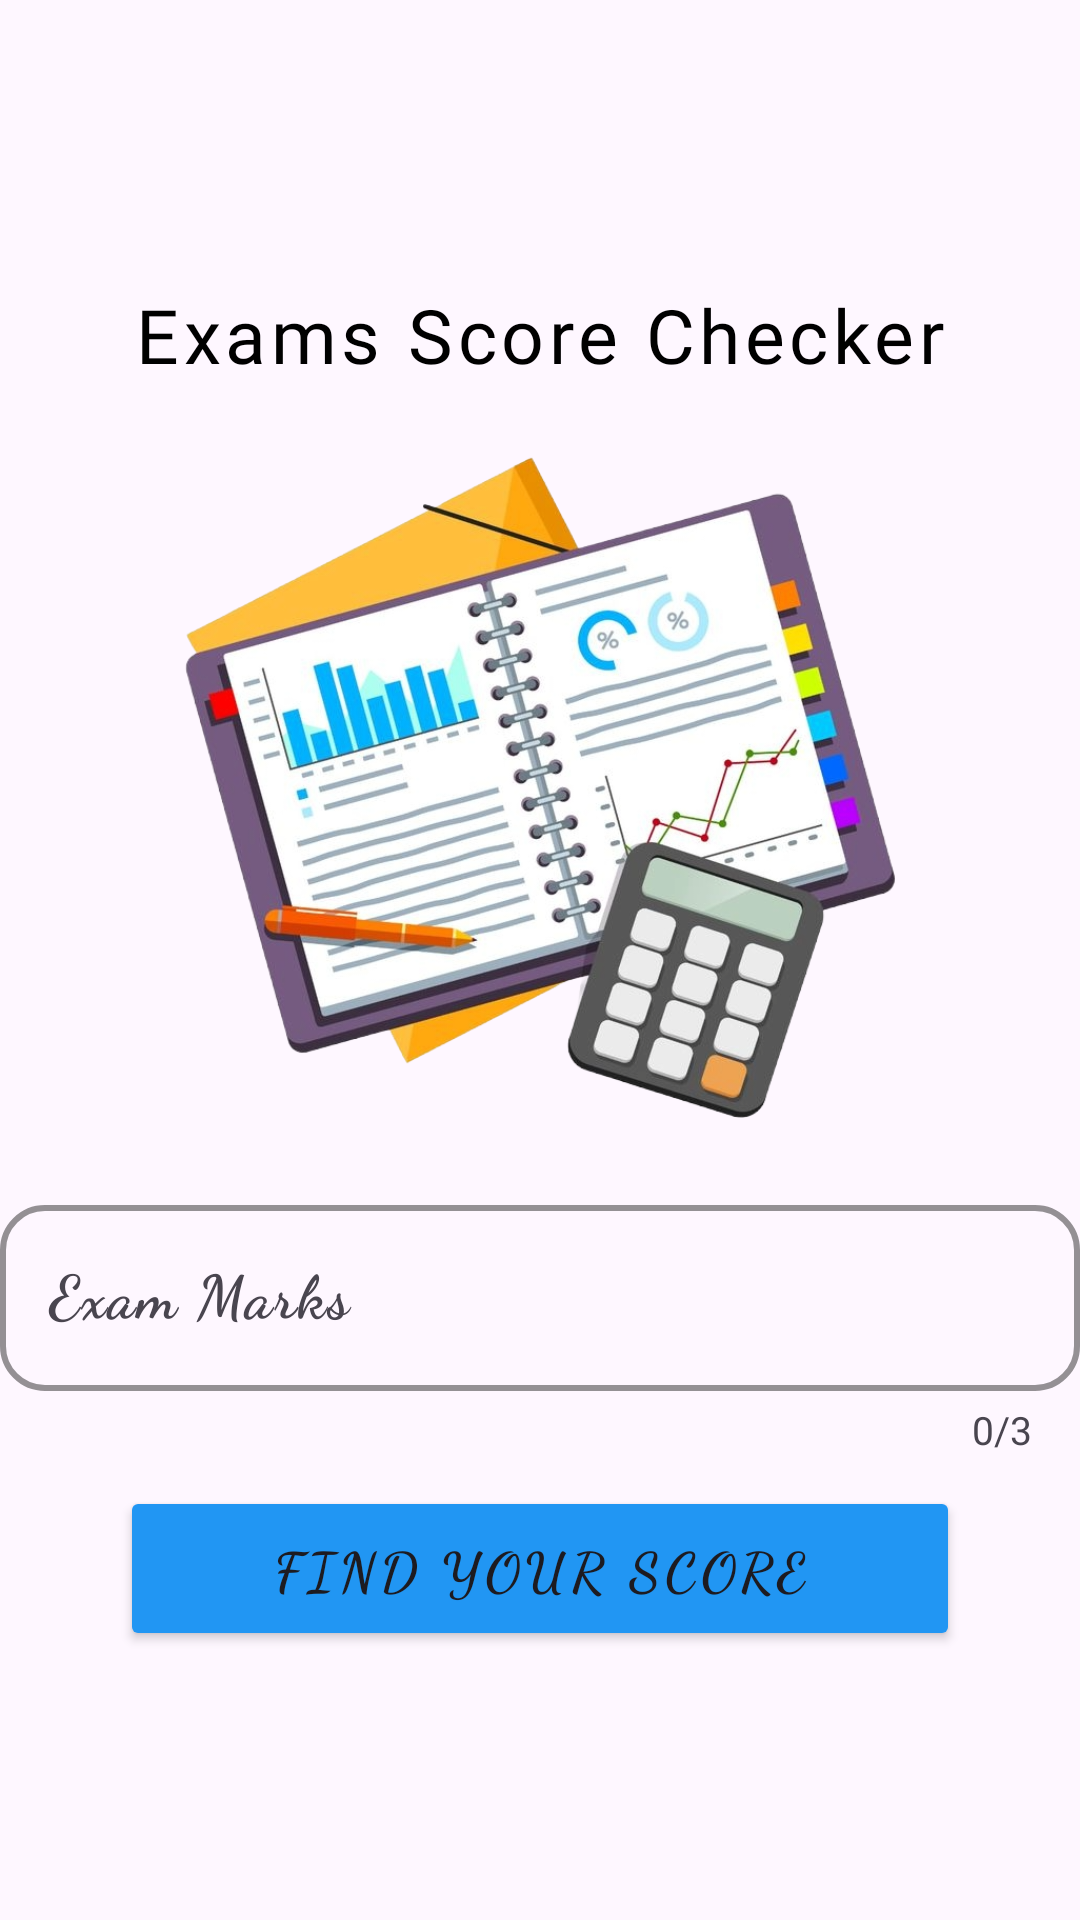

Reconstruct the res/layout file that produces this screen, plus the resources it refers to.
<!-- AndroidManifest.xml: application theme Theme.SmartStudentAssistant -->
<!-- res/layout/activity_grades.xml -->
<?xml version="1.0" encoding="utf-8"?>
<androidx.constraintlayout.widget.ConstraintLayout xmlns:android="http://schemas.android.com/apk/res/android"
    xmlns:app="http://schemas.android.com/apk/res-auto"
    xmlns:tools="http://schemas.android.com/tools"
    android:id="@+id/grades_screen"
    android:layout_width="match_parent"
    android:layout_height="match_parent"
    android:orientation="vertical"
    tools:context=".gradesearching.GradesActivity">

    <TextView
        android:id="@+id/students_grade_txt"
        android:layout_width="wrap_content"
        android:layout_height="wrap_content"
        android:layout_centerInParent="true"
        android:focusable="true"
        android:focusableInTouchMode="true"
        android:fontFamily="@font/norican"
        android:letterSpacing="0.06"
        android:padding="@dimen/font_5"
        android:text="Exams Score Checker"
        android:textColor="@color/black"
        android:textSize="@dimen/font_25"
        app:layout_constraintBottom_toTopOf="@+id/std_grades_library"
        app:layout_constraintHorizontal_bias="0.5"
        app:layout_constraintLeft_toLeftOf="parent"
        app:layout_constraintRight_toRightOf="parent"
        app:layout_constraintTop_toTopOf="parent"
        app:layout_constraintVertical_chainStyle="packed" />


    <androidx.appcompat.widget.AppCompatImageView
        android:id="@+id/std_grades_library"
        android:layout_width="@dimen/dimen_240"
        android:layout_height="@dimen/dimen_230"
        android:layout_gravity="center"
        android:layout_marginTop="@dimen/dimen_15"
        android:src="@drawable/calculate_gpa"
        app:layout_constraintBottom_toTopOf="@+id/Layout_obtain_marks"
        app:layout_constraintHorizontal_bias="0.5"
        app:layout_constraintLeft_toLeftOf="parent"
        app:layout_constraintRight_toRightOf="parent"
        app:layout_constraintTop_toBottomOf="@+id/students_grade_txt" />

    <com.google.android.material.textfield.TextInputLayout
        android:id="@+id/Layout_obtain_marks"
        android:layout_width="@dimen/dimen_360"
        android:layout_height="wrap_content"
        android:layout_marginTop="@dimen/dimen_15"
        app:boxBackgroundMode="outline"
        app:boxCornerRadiusBottomEnd="@dimen/dimen_15"
        app:boxCornerRadiusBottomStart="@dimen/dimen_15"
        app:boxCornerRadiusTopEnd="@dimen/dimen_15"
        app:boxCornerRadiusTopStart="@dimen/dimen_15"
        app:boxStrokeColor="@color/black"
        app:boxStrokeWidth="@dimen/dimen_2"
        app:boxStrokeWidthFocused="@dimen/dimen_2"
        app:counterEnabled="true"
        app:counterMaxLength="3"
        app:counterTextAppearance="@style/CounterTextStyle"
        app:endIconMode="clear_text"
        app:endIconTint="@color/black"
        app:errorEnabled="true"
        app:errorTextAppearance="@style/ErrorTextStyle"
        app:hintTextAppearance="@style/TextAppearance.AppCompat.Medium"
        app:hintTextColor="@color/black"
        app:layout_constraintBottom_toTopOf="@+id/btn_search_grade"
        app:layout_constraintHorizontal_bias="0.5"
        app:layout_constraintLeft_toLeftOf="parent"
        app:layout_constraintRight_toRightOf="parent"
        app:layout_constraintTop_toBottomOf="@+id/std_grades_library">

        <com.google.android.material.textfield.TextInputEditText
            android:id="@+id/et_obtain_marks"
            android:layout_width="@dimen/dimen_360"
            android:layout_height="match_parent"
            android:fontFamily="cursive"
            android:hint="Exam Marks"
            android:imeOptions="actionDone"
            android:inputType="text"
            android:maxLines="1"
            android:textColor="@color/black"
            android:textSize="@dimen/font_20"
            android:textStyle="bold" />

    </com.google.android.material.textfield.TextInputLayout>

    <Button
        android:id="@+id/btn_search_grade"
        android:layout_width="@dimen/dimen_280"
        android:layout_height="@dimen/dimen_55"
        android:layout_gravity="center"
        android:layout_marginTop="@dimen/dimen_10"
        android:backgroundTint="#2196F3"
        android:fontFamily="cursive"
        android:letterSpacing="0.1"
        android:text="Find Your Score"
        android:textSize="@dimen/font_18"
        android:textStyle="bold"
        app:layout_constraintBottom_toBottomOf="parent"
        app:layout_constraintHorizontal_bias="0.5"
        app:layout_constraintLeft_toLeftOf="parent"
        app:layout_constraintRight_toRightOf="parent"
        app:layout_constraintTop_toBottomOf="@+id/Layout_obtain_marks"
        app:layout_constraintVertical_bias="0.0" />

</androidx.constraintlayout.widget.ConstraintLayout>
<!-- resources referenced by this layout -->
<resources>
  <dimen name="dimen_10">10dp</dimen>
  <dimen name="dimen_15">15dp</dimen>
  <dimen name="dimen_2">2dp</dimen>
  <dimen name="dimen_230">230dp</dimen>
  <dimen name="dimen_240">240dp</dimen>
  <dimen name="dimen_280">280dp</dimen>
  <dimen name="dimen_360">360dp</dimen>
  <dimen name="dimen_55">55dp</dimen>
  <dimen name="font_18">18sp</dimen>
  <dimen name="font_20">20sp</dimen>
  <dimen name="font_25">25sp</dimen>
  <dimen name="font_5">5sp</dimen>
  <!-- drawable calculate_gpa: png bitmap (drawable, 468699 bytes) -->
  <style name="CounterTextStyle" parent="@style/TextAppearance.AppCompat.Body1">
          <item name="android:textSize">@dimen/font_13</item>
          <item name="android:textColor">@color/black</item>
          <item name="fontFamily">@font/aclonica</item>
      </style>
  <style name="ErrorTextStyle" parent="@style/TextAppearance.AppCompat.Medium">
          <item name="android:textSize">@dimen/font_13</item>
          <item name="android:textColor">@color/black</item>
          <item name="fontFamily">@font/aclonica</item>
      </style>
  <style name="Theme.SmartStudentAssistant" parent="Base.Theme.SmartStudentAssistant" />
  <dimen name="font_13">13sp</dimen>
  <style name="Base.Theme.SmartStudentAssistant" parent="Theme.Material3.DayNight.NoActionBar">
          
          
      </style>
  <!-- not gathered from this repository: default colours our renderer supplied (Android Studio template values) -->
  <color name="black">#FF000000</color>
</resources>
